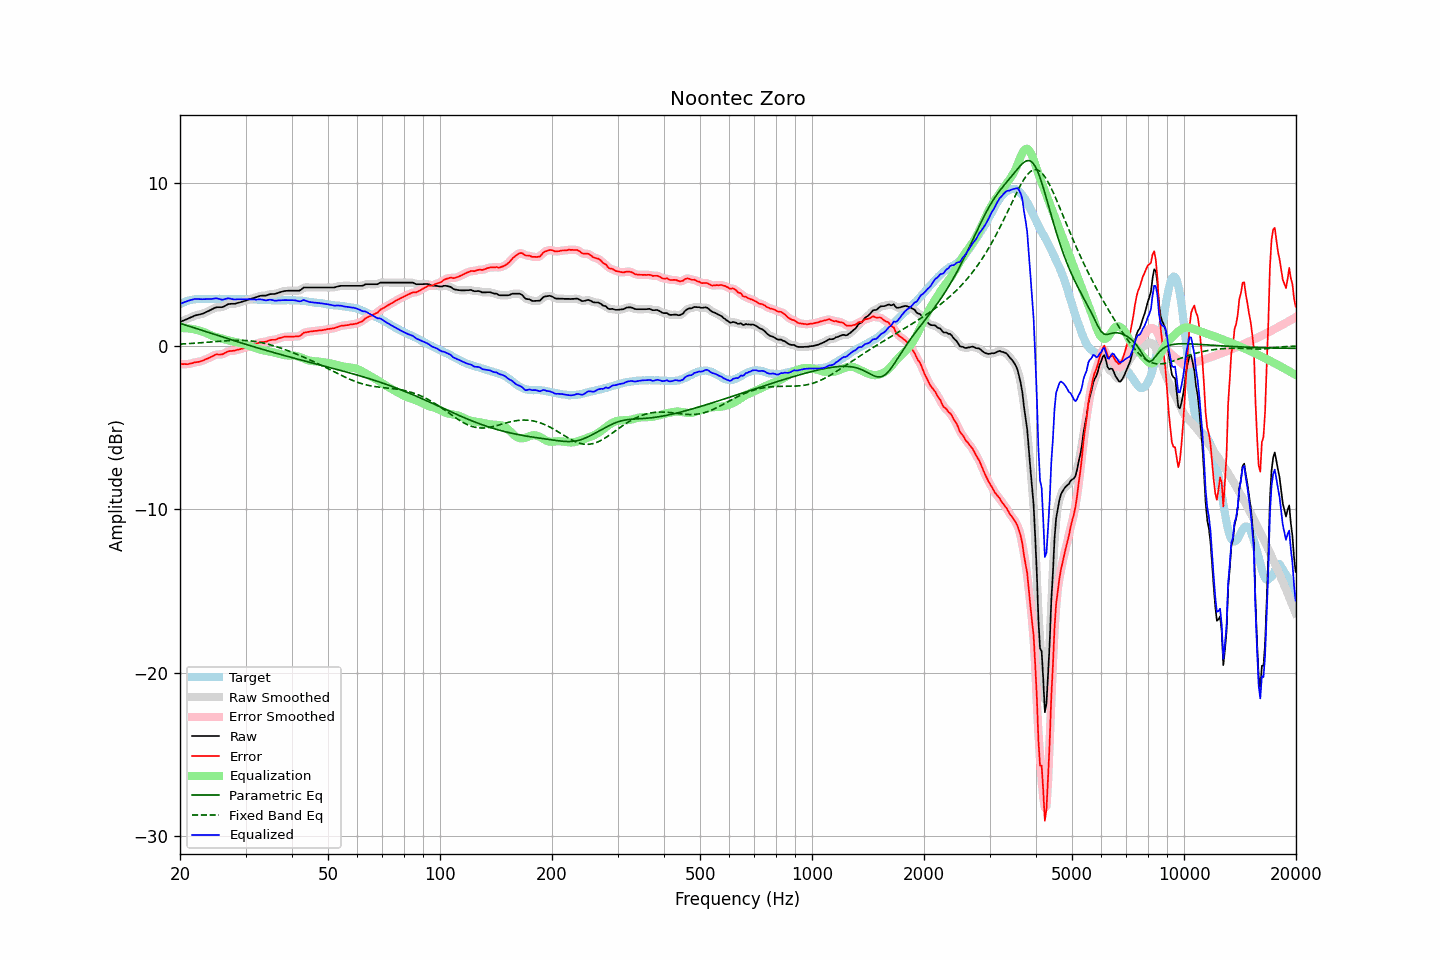

The table this chart was drawn from, first rows:
frequency, raw, error, smoothed, error_smoothed, equalization, parametric_eq, fixed_band_eq, equalized_raw, equalized_smoothed, target
20.00, 1.48, -1.09, 1.48, -1.09, 1.10, 1.39, 0.12, 2.58, 2.58, 2.57
20.20, 1.52, -1.10, 1.52, -1.10, 1.10, 1.36, 0.13, 2.62, 2.62, 2.62
20.40, 1.56, -1.11, 1.56, -1.10, 1.10, 1.33, 0.13, 2.66, 2.66, 2.67
20.61, 1.60, -1.10, 1.60, -1.11, 1.10, 1.30, 0.14, 2.70, 2.70, 2.69
20.81, 1.64, -1.11, 1.64, -1.11, 1.09, 1.27, 0.14, 2.73, 2.73, 2.75
21.02, 1.68, -1.11, 1.68, -1.10, 1.08, 1.24, 0.15, 2.76, 2.77, 2.79
21.23, 1.73, -1.08, 1.72, -1.08, 1.07, 1.20, 0.16, 2.80, 2.80, 2.81
21.44, 1.77, -1.06, 1.77, -1.06, 1.06, 1.17, 0.16, 2.83, 2.83, 2.83
21.66, 1.81, -1.04, 1.81, -1.03, 1.04, 1.14, 0.17, 2.85, 2.86, 2.85
21.87, 1.86, -1.00, 1.85, -1.01, 1.02, 1.11, 0.17, 2.88, 2.87, 2.86
22.09, 1.89, -0.99, 1.88, -0.99, 1.00, 1.08, 0.18, 2.89, 2.88, 2.88
22.31, 1.91, -0.98, 1.91, -0.97, 0.97, 1.04, 0.19, 2.88, 2.89, 2.89
22.54, 1.93, -0.96, 1.93, -0.96, 0.95, 1.01, 0.20, 2.88, 2.88, 2.89
22.76, 1.96, -0.93, 1.95, -0.93, 0.92, 0.98, 0.20, 2.88, 2.87, 2.89
22.99, 1.98, -0.90, 1.98, -0.89, 0.89, 0.95, 0.21, 2.87, 2.87, 2.88
23.22, 2.02, -0.86, 2.02, -0.85, 0.85, 0.92, 0.22, 2.87, 2.88, 2.88
23.45, 2.07, -0.81, 2.07, -0.81, 0.81, 0.88, 0.23, 2.88, 2.88, 2.88
23.69, 2.12, -0.77, 2.11, -0.77, 0.77, 0.85, 0.23, 2.88, 2.88, 2.89
23.92, 2.16, -0.73, 2.16, -0.72, 0.72, 0.82, 0.24, 2.88, 2.88, 2.89
24.16, 2.21, -0.68, 2.21, -0.68, 0.67, 0.79, 0.25, 2.88, 2.88, 2.89
24.40, 2.26, -0.64, 2.26, -0.63, 0.63, 0.76, 0.26, 2.89, 2.89, 2.90
24.65, 2.31, -0.58, 2.31, -0.58, 0.60, 0.73, 0.27, 2.90, 2.91, 2.89
24.89, 2.36, -0.53, 2.35, -0.54, 0.57, 0.69, 0.28, 2.93, 2.92, 2.89
25.14, 2.38, -0.51, 2.37, -0.51, 0.54, 0.66, 0.28, 2.92, 2.92, 2.89
25.39, 2.38, -0.52, 2.38, -0.51, 0.52, 0.63, 0.29, 2.89, 2.90, 2.90
25.65, 2.38, -0.52, 2.38, -0.52, 0.49, 0.60, 0.30, 2.87, 2.87, 2.90
25.91, 2.38, -0.51, 2.39, -0.50, 0.46, 0.57, 0.31, 2.84, 2.85, 2.89
26.16, 2.41, -0.48, 2.42, -0.47, 0.44, 0.54, 0.31, 2.85, 2.86, 2.89
26.43, 2.47, -0.42, 2.47, -0.42, 0.41, 0.50, 0.32, 2.88, 2.88, 2.89
26.69, 2.52, -0.37, 2.52, -0.37, 0.39, 0.47, 0.33, 2.91, 2.90, 2.89
26.96, 2.57, -0.32, 2.56, -0.33, 0.36, 0.44, 0.33, 2.93, 2.92, 2.89
27.23, 2.58, -0.31, 2.58, -0.30, 0.33, 0.41, 0.34, 2.91, 2.91, 2.89
27.50, 2.59, -0.30, 2.59, -0.30, 0.30, 0.38, 0.34, 2.89, 2.89, 2.89
27.77, 2.59, -0.29, 2.59, -0.29, 0.28, 0.35, 0.35, 2.87, 2.87, 2.88
28.05, 2.59, -0.29, 2.60, -0.27, 0.26, 0.32, 0.35, 2.85, 2.86, 2.88
28.33, 2.62, -0.25, 2.62, -0.25, 0.24, 0.29, 0.35, 2.86, 2.86, 2.87
28.62, 2.65, -0.22, 2.64, -0.23, 0.22, 0.26, 0.35, 2.87, 2.87, 2.87
28.90, 2.67, -0.21, 2.67, -0.20, 0.20, 0.23, 0.35, 2.87, 2.87, 2.88
29.19, 2.70, -0.17, 2.70, -0.17, 0.17, 0.20, 0.35, 2.87, 2.87, 2.87
29.48, 2.73, -0.15, 2.73, -0.14, 0.14, 0.17, 0.35, 2.87, 2.87, 2.88
29.78, 2.76, -0.11, 2.76, -0.11, 0.11, 0.14, 0.35, 2.87, 2.87, 2.87
30.08, 2.79, -0.09, 2.79, -0.08, 0.08, 0.11, 0.34, 2.87, 2.87, 2.88
30.38, 2.82, -0.05, 2.82, -0.05, 0.05, 0.08, 0.33, 2.86, 2.87, 2.87
30.68, 2.86, -0.01, 2.85, -0.01, 0.01, 0.05, 0.33, 2.87, 2.87, 2.87
30.99, 2.89, 0.02, 2.89, 0.03, -0.02, 0.02, 0.32, 2.86, 2.86, 2.87
31.30, 2.92, 0.06, 2.92, 0.06, -0.06, -0.01, 0.31, 2.86, 2.86, 2.86
31.61, 2.95, 0.09, 2.95, 0.09, -0.10, -0.04, 0.29, 2.85, 2.85, 2.86
31.93, 2.98, 0.12, 2.98, 0.13, -0.13, -0.07, 0.28, 2.85, 2.85, 2.86
32.24, 3.01, 0.16, 3.01, 0.16, -0.16, -0.10, 0.26, 2.85, 2.85, 2.85
32.57, 3.05, 0.20, 3.05, 0.20, -0.19, -0.13, 0.24, 2.86, 2.86, 2.85
32.89, 3.08, 0.23, 3.07, 0.23, -0.21, -0.16, 0.23, 2.86, 2.86, 2.85
33.22, 3.09, 0.25, 3.09, 0.25, -0.24, -0.19, 0.21, 2.85, 2.85, 2.84
33.55, 3.09, 0.25, 3.09, 0.25, -0.26, -0.22, 0.18, 2.82, 2.82, 2.84
33.89, 3.09, 0.26, 3.10, 0.27, -0.29, -0.25, 0.16, 2.80, 2.81, 2.83
34.23, 3.11, 0.28, 3.12, 0.29, -0.30, -0.28, 0.14, 2.80, 2.81, 2.83
34.57, 3.15, 0.33, 3.14, 0.33, -0.32, -0.30, 0.11, 2.83, 2.82, 2.82
34.92, 3.18, 0.36, 3.17, 0.36, -0.34, -0.33, 0.08, 2.84, 2.83, 2.82
35.27, 3.19, 0.38, 3.18, 0.38, -0.36, -0.36, 0.05, 2.83, 2.82, 2.81
35.62, 3.19, 0.38, 3.19, 0.38, -0.39, -0.39, 0.03, 2.80, 2.80, 2.81
35.97, 3.19, 0.38, 3.20, 0.39, -0.41, -0.42, -0.00, 2.78, 2.79, 2.81
... 635 more rows
